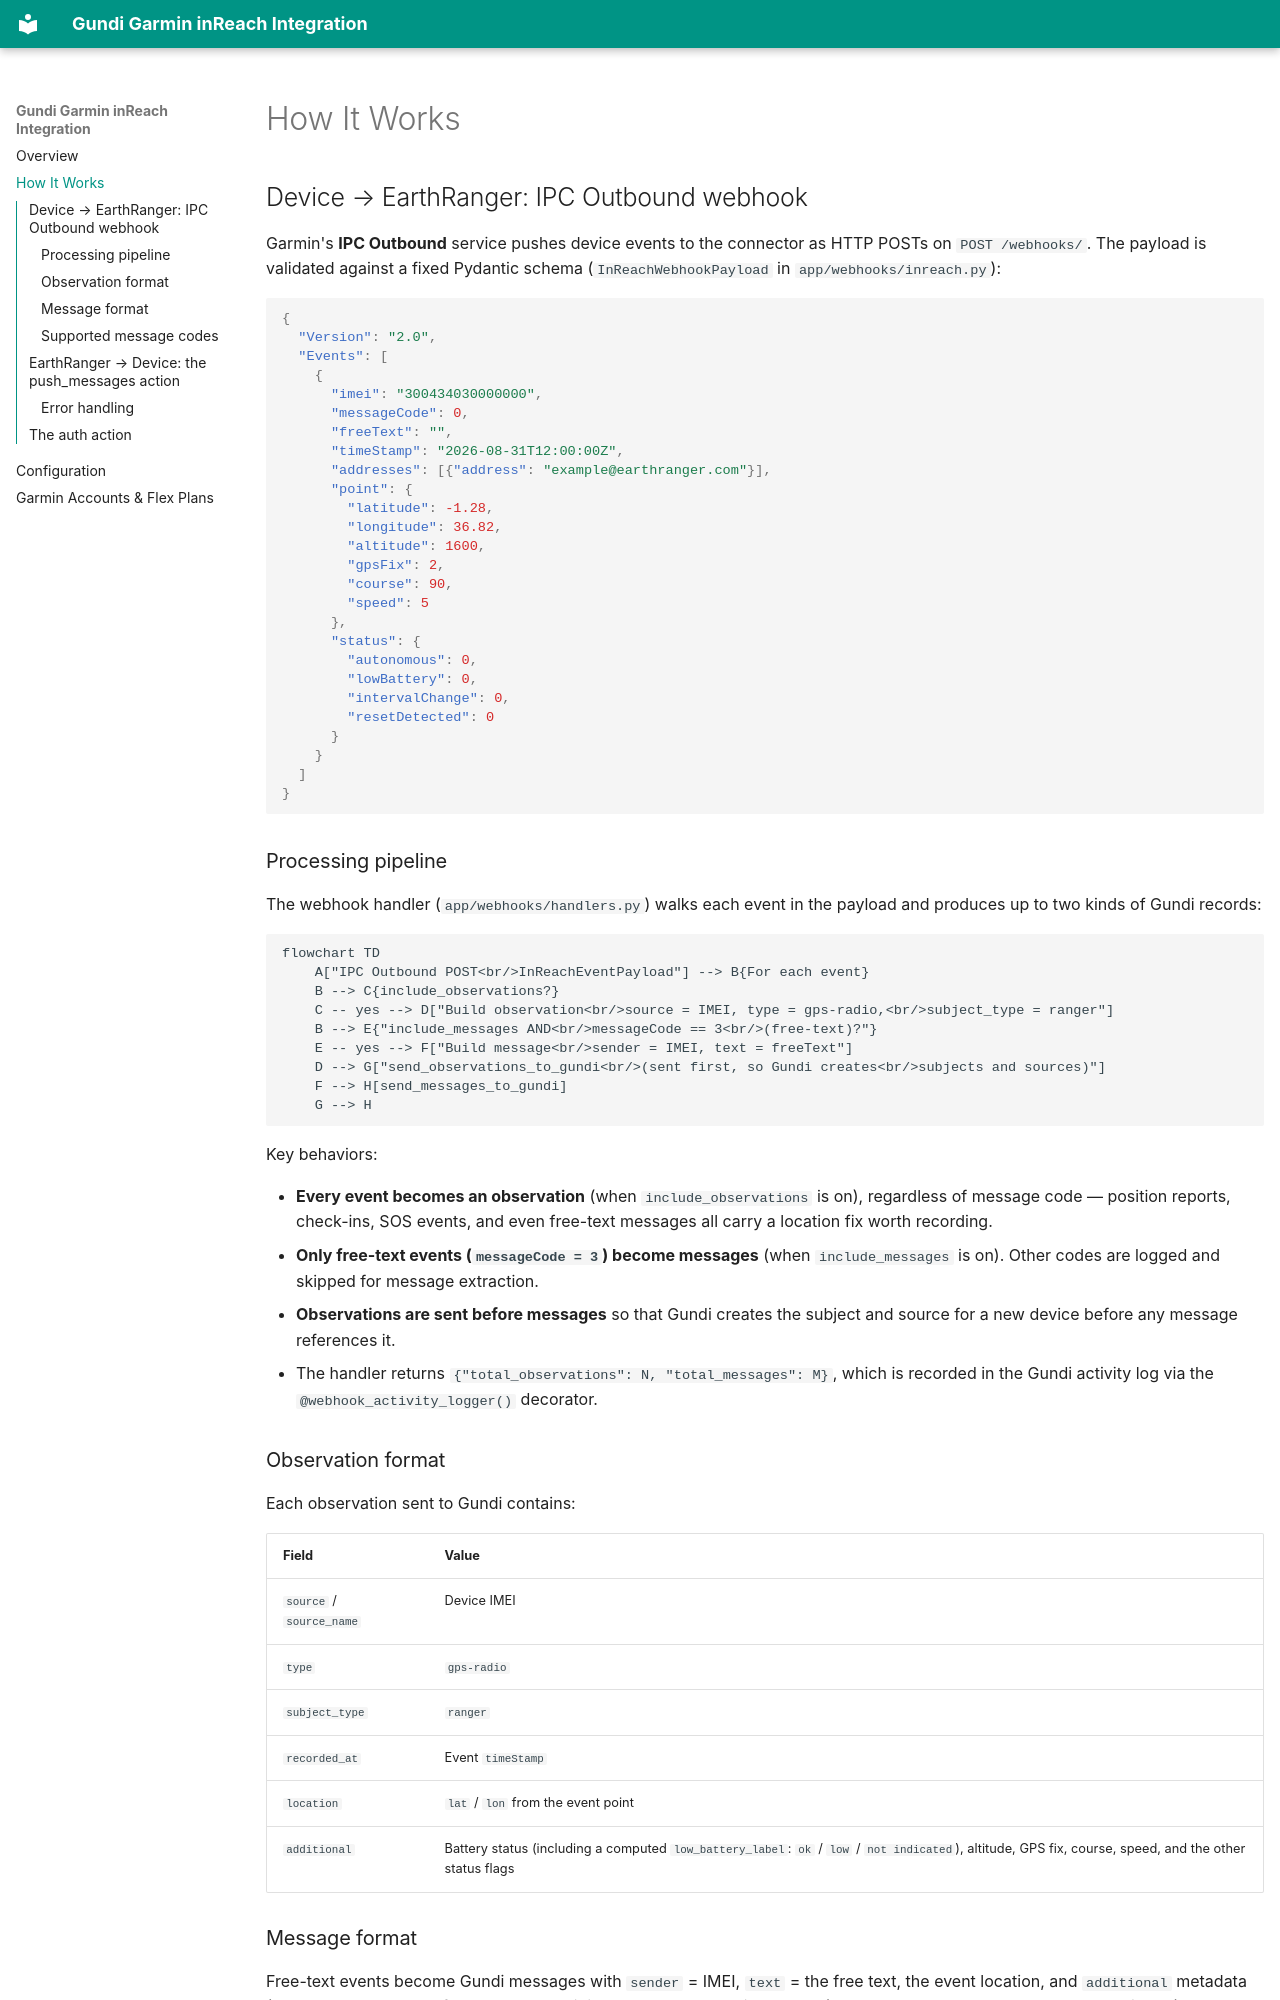

repository: PADAS/gundi-integration-inreach · page: how-it-works/index.html · generator: mkdocs

# How It Works

## Device → EarthRanger: IPC Outbound webhook

Garmin's **IPC Outbound** service pushes device events to the connector as HTTP POSTs on `POST /webhooks/`. The payload is validated against a fixed Pydantic schema (`InReachWebhookPayload` in `app/webhooks/inreach.py`):

```json
{
  "Version": "2.0",
  "Events": [
    {
      "imei": "300434030000000",
      "messageCode": 0,
      "freeText": "",
      "timeStamp": "2026-08-31T12:00:00Z",
      "addresses": [{"address": "example@earthranger.com"}],
      "point": {
        "latitude": -1.28,
        "longitude": 36.82,
        "altitude": 1600,
        "gpsFix": 2,
        "course": 90,
        "speed": 5
      },
      "status": {
        "autonomous": 0,
        "lowBattery": 0,
        "intervalChange": 0,
        "resetDetected": 0
      }
    }
  ]
}
```

### Processing pipeline

The webhook handler (`app/webhooks/handlers.py`) walks each event in the payload and produces up to two kinds of Gundi records:

```mermaid
flowchart TD
    A["IPC Outbound POST<br/>InReachEventPayload"] --> B{For each event}
    B --> C{include_observations?}
    C -- yes --> D["Build observation<br/>source = IMEI, type = gps-radio,<br/>subject_type = ranger"]
    B --> E{"include_messages AND<br/>messageCode == 3<br/>(free-text)?"}
    E -- yes --> F["Build message<br/>sender = IMEI, text = freeText"]
    D --> G["send_observations_to_gundi<br/>(sent first, so Gundi creates<br/>subjects and sources)"]
    F --> H[send_messages_to_gundi]
    G --> H
```

Key behaviors:

- **Every event becomes an observation** (when `include_observations` is on), regardless of message code — position reports, check-ins, SOS events, and even free-text messages all carry a location fix worth recording.
- **Only free-text events (`messageCode = 3`) become messages** (when `include_messages` is on). Other codes are logged and skipped for message extraction.
- **Observations are sent before messages** so that Gundi creates the subject and source for a new device before any message references it.
- The handler returns `{"total_observations": N, "total_messages": M}`, which is recorded in the Gundi activity log via the `@webhook_activity_logger()` decorator.

### Observation format

Each observation sent to Gundi contains:

| Field | Value |
|-------|-------|
| `source` / `source_name` | Device IMEI |
| `type` | `gps-radio` |
| `subject_type` | `ranger` |
| `recorded_at` | Event `timeStamp` |
| `location` | `lat` / `lon` from the event point |
| `additional` | Battery status (including a computed `low_battery_label`: `ok` / `low` / `not indicated`), altitude, GPS fix, course, speed, and the other status flags |
